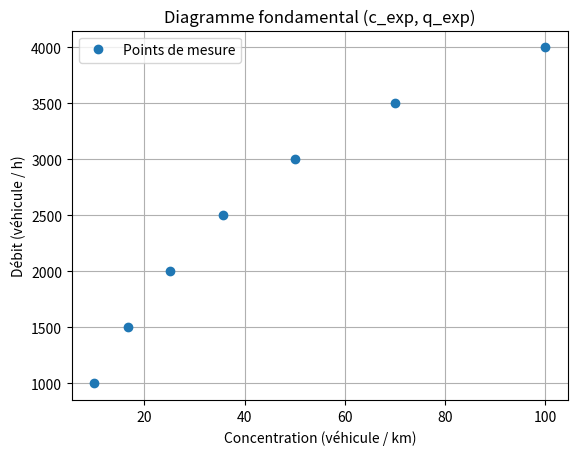

Recreate this plot in Python.
import numpy as np
import matplotlib.pyplot as plt

def trace(q_exp, v_exp):
    """
    Trace le diagramme fondamental (débit vs concentration) pour les données fournies.

    Arguments:
    q_exp -- Vecteur des débits (en véhicules par heure)
    v_exp -- Vecteur des vitesses (en kilomètres par heure)
    """
    # Calcul de la concentration
    c_exp = q_exp / v_exp

    # Tracé du nuage de points
    plt.plot(c_exp, q_exp, 'o', label="Points de mesure")
    plt.xlabel("Concentration (véhicule / km)")
    plt.ylabel("Débit (véhicule / h)")
    plt.title("Diagramme fondamental (c_exp, q_exp)")
    plt.legend()
    plt.grid(True)
    plt.show()

# Exemple d'utilisation avec des données fictives
# q_exp et v_exp sont des vecteurs numpy contenant les débits et vitesses mesurés
q_exp = np.array([1000, 1500, 2000, 2500, 3000, 3500, 4000])
v_exp = np.array([100, 90, 80, 70, 60, 50, 40])

trace(q_exp, v_exp)
